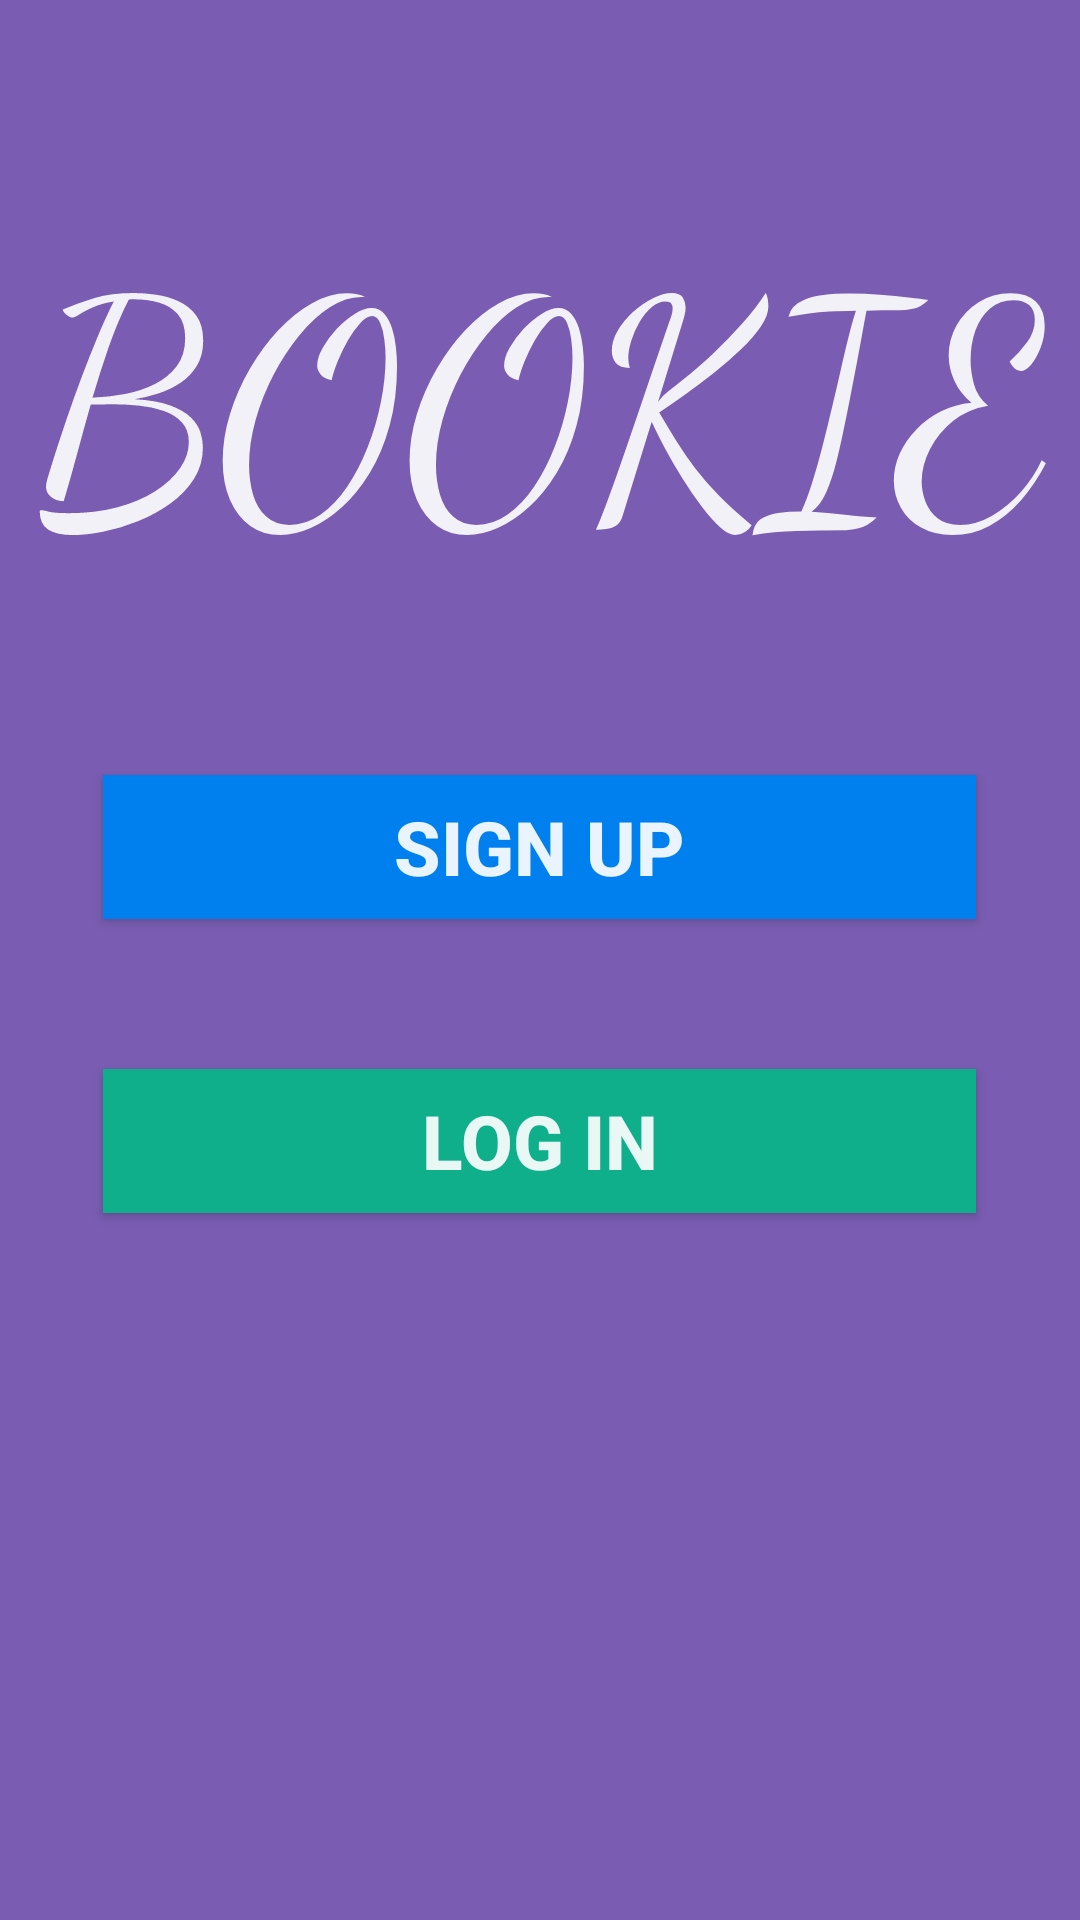

The Android layout XML behind this screen, and the referenced resources:
<!-- AndroidManifest.xml: activity theme SplashTheme -->
<!-- res/layout/activity_main.xml -->
<?xml version="1.0" encoding="utf-8"?>
<androidx.constraintlayout.widget.ConstraintLayout
    xmlns:android="http://schemas.android.com/apk/res/android"
    xmlns:app="http://schemas.android.com/apk/res-auto"
    xmlns:tools="http://schemas.android.com/tools"
    android:layout_width="match_parent"
    android:theme="@style/SplashTheme"
    android:background="@color/colorPurple"
    android:layout_height="match_parent"
    tools:context=".MainActivity">
    <LinearLayout
        android:layout_width="match_parent"
        android:orientation="vertical"
        android:layout_height="match_parent">

        <View
            android:layout_width="match_parent"
            android:layout_height="50dp">

        </View>


        <TextView
            android:layout_width="match_parent"
            android:layout_height="wrap_content"
            android:fontFamily="cursive"
            android:gravity="center"
            android:padding="10dp"
            android:textColor="@color/colorWhite"
            android:text="@string/app_name"
            android:textAllCaps="true"
            android:textSize="100dp">

        </TextView>

        <View
            android:layout_width="match_parent"
            android:layout_height="50dp">

        </View>
<Button
    android:id="@+id/mybtn_sign"
    android:textColor="@color/colorWhite"
    android:textStyle="bold"
    android:textSize="25dp"
    android:layout_width="291dp"
    android:layout_gravity="center"
    android:background="@color/colorBrightBlue"
    android:layout_height="wrap_content"
    android:text="@string/sign_up">

</Button>

        <View
            android:layout_width="match_parent"
            android:layout_height="50dp">

        </View>

        <Button
            android:id="@+id/button_log_in"
            android:textColor="@color/colorWhite"
            android:textStyle="bold"
            android:textSize="25dp"
            android:onClick="openlogin"
            android:layout_width="291dp"
            android:background="@color/colorTurqoiseGreen"
            android:layout_height="wrap_content"
            android:layout_gravity="center"
            android:text="@string/log_in" />
    </LinearLayout>


</androidx.constraintlayout.widget.ConstraintLayout>
<!-- resources referenced by this layout -->
<resources>
  <color name="colorBrightBlue">#0080EE</color>
  <color name="colorPurple">#E96F4FAC</color>
  <color name="colorTurqoiseGreen">#0FAF8C</color>
  <color name="colorWhite">#E9FFFFFF</color>
  <string name="app_name">Bookie</string>
  
      #bookie splash screen
  <string name="log_in">Log In</string>
  
      #bookie login screen
  <string name="sign_up">Sign Up</string>
  <style name="SplashTheme" parent="Theme.AppCompat.Light.NoActionBar">
          <item name="colorPrimary">@color/colorPrimary</item>
          <item name="colorPrimaryDark">@color/colorLightPurple</item>
          <item name="colorAccent">@color/colorAccent</item>
      </style>
  <color name="colorPrimary">#008577</color>
  <color name="colorLightPurple">#E8601ACF</color>
  <color name="colorAccent">#12A7EB</color>
</resources>
